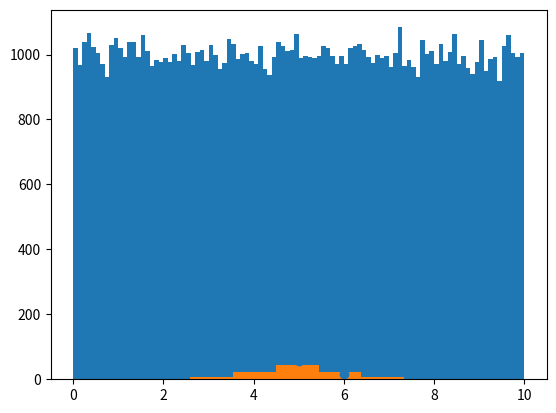

Source code (Python):
import numpy as np
from scipy import stats
import matplotlib.pyplot as plt

array = [5,7,3,9,6,2,8,1,4,5,12,28,39,17,25,62,48,57,32,85,94,77,62,43]
ArrayMedianResult = np.median(array)#Median is a value means mid value of data collection which is sorted from smallest value to biggest value.  
ArrayMeanResult = np.mean(array)#Mean value means average 
ArrayModeResult = stats.mode(array)#Mode means most repeated value in data collection.
ArrayVarianceResult = np.var(array) #Variance is a value corresponding to in a data collection summary of all datas squared diffrences from mean of data collection. 
ArraySTD_Result= np.std(array) #std(Standart Deviation) is a value that square root of Variance value. Standart Deviation gives us knowledge about data distribution
                          #Low std means datas close to the mean value of data collection. High value is meaning opposite of it which Distribution of values are on wider area.
ArrayPercentile = np.percentile(array,50)#Percentile gives us key value that means all datas having LOWER value than this key value are providing wanted percentage of data collection  

print("median:",ArrayMedianResult)
print("mean:",ArrayMeanResult)
print("Mode:",ArrayModeResult)
print("Variance:",ArrayVarianceResult)
print("Standart Deviation",ArraySTD_Result)
print("Percentile:",ArrayPercentile)

#FORMING AND PRESENTING DATA SETS

#Pure Data Set 
Formed_Float_DataSet = np.random.uniform(0.0 , 10.0 , 100000) #We created a dataset which has 100000 float values between 0 and 10
plt.hist(Formed_Float_DataSet, 100)#We draw a histogram with our created dataset (Histogram Graph gave us frequency of dataset) the second input means column number of graph
plt.show()

#Normal Data Distribution
Formed_Float_Normal_DataSet = np.random.normal(5.0 , 1.0, 100)#Normal Data Distribution is a data distribution theory belongs to Carl Friedrich Gauss which is included datas distributed around the mean value according to Standart Deviation Value
plt.hist(Formed_Float_Normal_DataSet, 5)
plt.show()

#Scatter Plot

ScatterDataSet1 = [5,7,9,6,3,8,4,2,5,7]#Scatter Plot is a histogram that gives us data set presentation with dots. Doing peer to peer scaling for getting united histogram from two diffrent histograms.
ScatterDataSet2 = [55,94,36,17,24,85,64,37,62,58]#Datasets must have same length so scatter function can put one of them to x-axis and the other to y-axis.  
plt.scatter(ScatterDataSet1,ScatterDataSet2)
plt.show()

#REGRESSION

#Linear Regression


